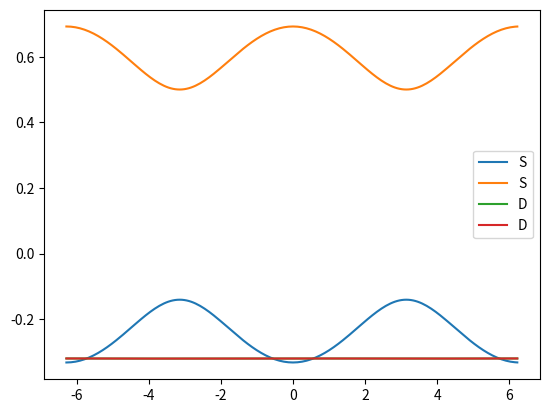

Source code (Python):
import numpy as np

u_diag = np.array([
    [0, 0],
    [1, 0]
])
d_diag = np.array([
    [0, 1],
    [0, 0]
])

up_d_dag = np.kron(np.eye(2), u_diag) 
up_d = np.kron(np.eye(2), d_diag)

down_d_dag = np.kron(u_diag, np.eye(2))
down_d = np.kron(d_diag, np.eye(2))

n_up = np.matmul(up_d_dag, up_d)
n_down = np.matmul(down_d_dag, down_d)

def get_H_tot(phi, xi, gamma, U, E_Z):
    H_dot = (xi - U) * (np.matmul(up_d_dag, up_d) + np.matmul(down_d_dag, down_d))

    D = 1000
    gap = 0.2
    gamma_phi = 2 * np.arctan(D/gap) * np.cos(phi/2) * gamma * 2 / np.pi
    # print(gamma, gamma_phi)

    H_t = -gamma_phi * (
        np.matmul(up_d_dag, down_d_dag) + 
        np.matmul(down_d, up_d)
    )

    H_sc = 0.5 * U * (
        np.matmul(n_down, n_down) + 
        np.matmul(n_up, n_up) + 
        np.matmul(n_down, n_up) + np.matmul(n_up, n_down) + 
        np.eye(4)
    )
    
    H_EZ = 0.5 * E_Z * (np.matmul(up_d_dag, up_d) - np.matmul(down_d_dag, down_d))
    
    # return H_dot + H_t + H_sc + H_EZ

    # Pretending there is some junction phi dependence
    T = 0.01
    E_J = xi * (1 - (gap / U) * np.sqrt(1 - T * np.power(np.sin(phi/2), 2)))
    H_dot = (E_J - U) * (np.matmul(up_d_dag, up_d) + np.matmul(down_d_dag, down_d))
    return H_dot + H_t + H_sc + H_EZ

def get_states(evals, evecs):
    """
    return the state energies and avg charge
    [
        (), ...
        S, S, D, D
    ]
    """
    MIN_ERR = 1e-3
    result = [None, None, None, None]

    # print(evals)
    # print(evecs)

    for i, v in enumerate(evals):
        vec = evecs[:,i]
        "doublet"
        if abs(vec[1]) > MIN_ERR:
            result[2] = (v, 1)
        elif abs(vec[2]) > MIN_ERR:
            result[3] = (v, 1)
        
        else:
            if result[0] is None:
                result[0] = (v, 2 * vec[0]**2)
            else:
                result[1] = (evals[i], 2 * vec[0]**2)

    # print(result)

    if result[0][0] > result[1][0]:
        result[0], result[1] = result[1], result[0]
    
    if result[2][0] > result[3][0]:
        result[2], result[3] = result[3], result[2]
    
    return result

U = 1
phi = 3.1
g_arr = np.arange(0, 1, 0.01)
xi_arr = np.arange(-1, 1, 0.01)

res = np.empty((g_arr.size, xi_arr.size))

for i, _g in enumerate(g_arr):
    for j, _xi in enumerate(xi_arr):
        _H = get_H_tot(phi, _xi, _g, U, 0)
        evals, evecs = np.linalg.eig(_H)
        
        # print(evals, evecs)
        states = get_states(evals, evecs)
        # print(states)

        if states[0][0] <= states[2][0]:
            """
            Singlet
            """
            res[i][j] = states[0][1]
        else:
            res[i][j] = 1
        
        # print(_g, _xi, evals)
        # print(evals, evecs)

import matplotlib.pyplot as plt

plt.pcolormesh(xi_arr, g_arr, res)
plt.show()
plt.close()


# Take some values and get phi dependence

phi = np.arange(-1, 1, 0.01) * 2 * np.pi


a, b, c, d = [], [], [], []
for p in phi:
    _H = get_H_tot(p, -0.4, 0.2, 1, 0)
    evals, evecs = np.linalg.eig(_H)
    states = get_states(evals, evecs)
    
    a.append(states[0][0])
    b.append(states[1][0])
    c.append(states[2][0])
    d.append(states[3][0])

plt.plot(phi, a, label="S")
plt.plot(phi, b, label="S")
plt.plot(phi, c, label="D")
plt.plot(phi, d, label="D")
plt.legend()
plt.show()